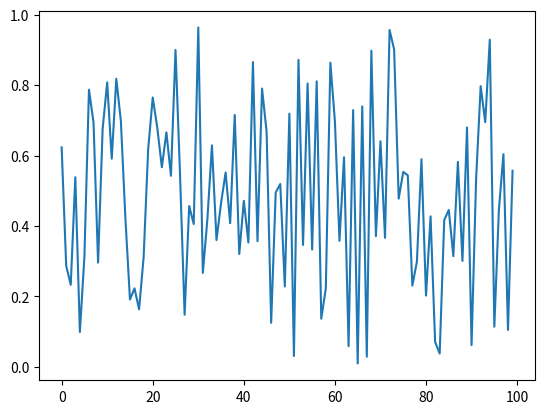

This figure's Python source:
import numpy as np
import matplotlib.pyplot as plt
import seaborn as sns

# here we'll calculate the sigma sigmoid

N = 100
D = 2

X = np.random.randn(N,D)
ones = np.ones((N, 1))
Xb = np.concatenate((ones, X), axis = 1) # column vector of ones for bias term

w = np.random.randn(D+1)

z = Xb @ w
print(Xb@w == Xb.dot(w))
def sigmoid(z):
 return 1. / (1. + np.exp(-z))

print(sigmoid(z))

sns.lineplot(x = range(N), y = sigmoid(z))
plt.show()
